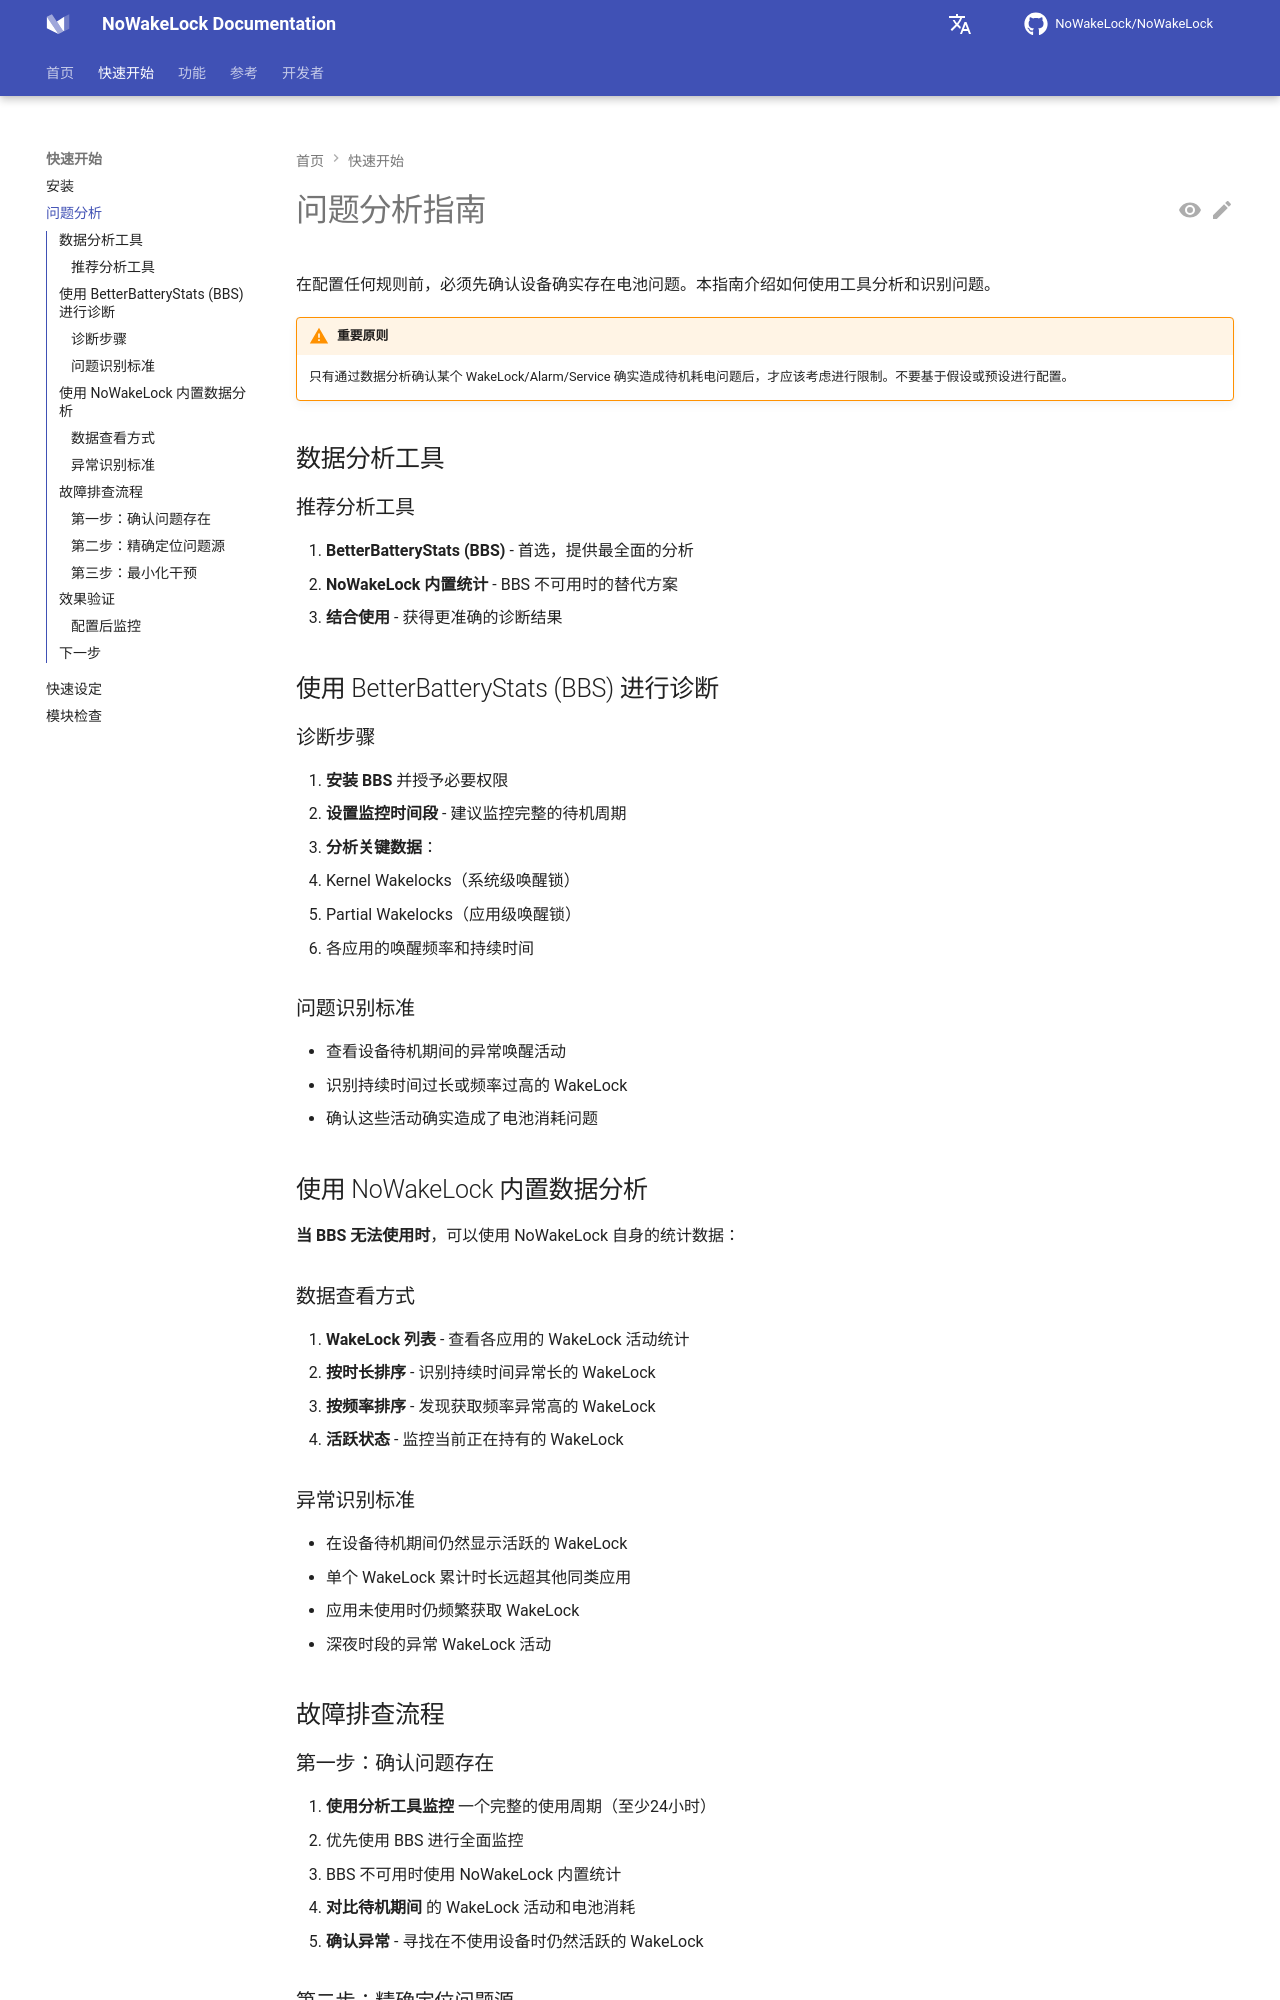

repository: q1016134519/NoWakeLock · page: zh/getting-started/problem-analysis/index.html · generator: mkdocs

# 问题分析指南

在配置任何规则前，必须先确认设备确实存在电池问题。本指南介绍如何使用工具分析和识别问题。

!!! warning "重要原则"
    只有通过数据分析确认某个 WakeLock/Alarm/Service 确实造成待机耗电问题后，才应该考虑进行限制。不要基于假设或预设进行配置。

## 数据分析工具

### 推荐分析工具

1. **BetterBatteryStats (BBS)** - 首选，提供最全面的分析
2. **NoWakeLock 内置统计** - BBS 不可用时的替代方案
3. **结合使用** - 获得更准确的诊断结果

## 使用 BetterBatteryStats (BBS) 进行诊断

### 诊断步骤

1. **安装 BBS** 并授予必要权限
2. **设置监控时间段** - 建议监控完整的待机周期
3. **分析关键数据**：
   - Kernel Wakelocks（系统级唤醒锁）
   - Partial Wakelocks（应用级唤醒锁）
   - 各应用的唤醒频率和持续时间

### 问题识别标准

- 查看设备待机期间的异常唤醒活动
- 识别持续时间过长或频率过高的 WakeLock
- 确认这些活动确实造成了电池消耗问题

## 使用 NoWakeLock 内置数据分析

**当 BBS 无法使用时**，可以使用 NoWakeLock 自身的统计数据：

### 数据查看方式

1. **WakeLock 列表** - 查看各应用的 WakeLock 活动统计
2. **按时长排序** - 识别持续时间异常长的 WakeLock
3. **按频率排序** - 发现获取频率异常高的 WakeLock
4. **活跃状态** - 监控当前正在持有的 WakeLock

### 异常识别标准

- 在设备待机期间仍然显示活跃的 WakeLock
- 单个 WakeLock 累计时长远超其他同类应用
- 应用未使用时仍频繁获取 WakeLock
- 深夜时段的异常 WakeLock 活动

## 故障排查流程

### 第一步：确认问题存在

1. **使用分析工具监控** 一个完整的使用周期（至少24小时）
   - 优先使用 BBS 进行全面监控
   - BBS 不可用时使用 NoWakeLock 内置统计
2. **对比待机期间** 的 WakeLock 活动和电池消耗
3. **确认异常** - 寻找在不使用设备时仍然活跃的 WakeLock
